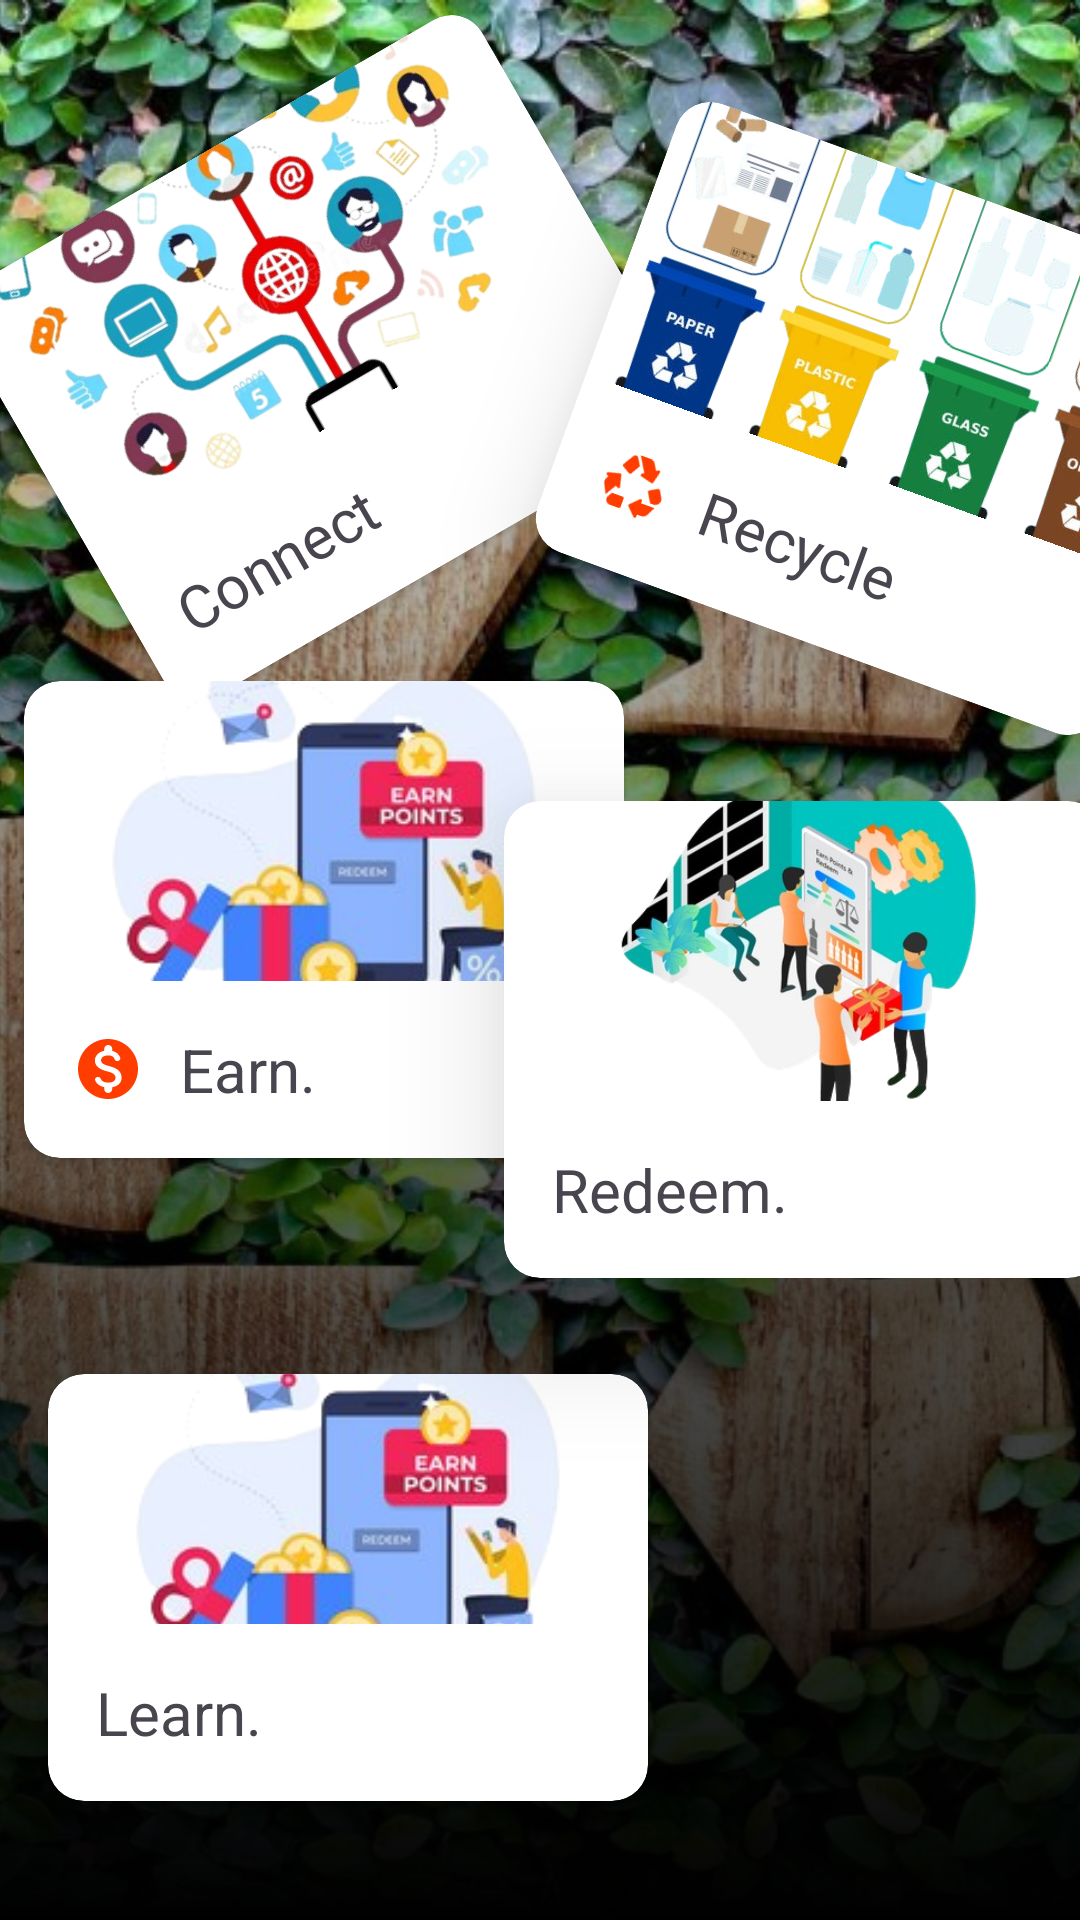

Reconstruct the res/layout file that produces this screen, plus the resources it refers to.
<!-- AndroidManifest.xml: application theme Theme.Recycle -->
<!-- res/layout/fragment_features_screen.xml -->
<?xml version="1.0" encoding="utf-8"?>
<androidx.constraintlayout.widget.ConstraintLayout xmlns:android="http://schemas.android.com/apk/res/android"
    xmlns:app="http://schemas.android.com/apk/res-auto"
    xmlns:tools="http://schemas.android.com/tools"
    android:id="@+id/frameLayout2"
    android:layout_width="match_parent"
    android:layout_height="match_parent"
    tools:context=".features.auth.onboarding.screens.FeaturesScreen">

    <ImageView
        android:id="@+id/imageView"
        android:layout_width="0dp"
        android:layout_height="0dp"
        android:scaleType="centerCrop"
        android:src="@drawable/recycle_like_a_pro"
        app:layout_constraintBottom_toBottomOf="parent"
        app:layout_constraintEnd_toEndOf="parent"
        app:layout_constraintStart_toStartOf="parent"
        app:layout_constraintTop_toTopOf="parent" />

    <LinearLayout
        android:id="@+id/linearLayout"
        android:layout_width="0dp"
        android:layout_height="0dp"
        android:background="@drawable/fading_linear_gradient"
        android:orientation="vertical"
        app:layout_constraintBottom_toBottomOf="parent"
        app:layout_constraintEnd_toEndOf="parent"
        app:layout_constraintStart_toStartOf="parent"
        app:layout_constraintTop_toTopOf="parent" />

    <androidx.cardview.widget.CardView
        android:id="@+id/card1"
        android:layout_width="200dp"
        android:layout_height="wrap_content"
        android:layout_marginStart="8dp"
        android:rotation="-30"
        android:layout_marginTop="40dp"
        app:cardCornerRadius="12dp"
        app:layout_constraintStart_toStartOf="parent"
        app:layout_constraintTop_toTopOf="parent">

        <LinearLayout
            android:layout_width="match_parent"
            android:layout_height="wrap_content"
            android:orientation="vertical">

            <ImageView
                android:id="@+id/imageView2"
                android:layout_width="match_parent"
                android:layout_height="100dp"
                android:scaleType="centerCrop"
                android:src="@drawable/connect_2" />

            <TextView
                android:layout_width="wrap_content"
                android:layout_height="wrap_content"
                android:layout_margin="16dp"
                android:drawableStart="@drawable/baseline_rss_feed_24"
                android:drawablePadding="12dp"
                android:drawableTint="#FF3D00"
                android:text="Connect"
                android:textSize="20sp" />
        </LinearLayout>
    </androidx.cardview.widget.CardView>

    <androidx.cardview.widget.CardView
        android:id="@+id/card2"
        android:layout_width="200dp"
        android:layout_height="wrap_content"
        android:layout_marginStart="-12dp"
        android:layout_marginTop="60dp"
        android:layout_marginEnd="-24dp"
        app:cardCornerRadius="12dp"
        android:translationZ="12dp"
        android:rotation="20"
        app:cardElevation="8dp"
        app:layout_constraintStart_toEndOf="@id/card1"
        app:layout_constraintTop_toTopOf="parent">

        <LinearLayout
            android:layout_width="match_parent"
            android:layout_height="wrap_content"
            android:orientation="vertical">

            <ImageView
                android:layout_width="match_parent"
                android:layout_height="100dp"
                android:scaleType="centerCrop"
                android:src="@drawable/recycle_waste" />


            <TextView
                android:layout_width="wrap_content"
                android:layout_height="wrap_content"
                android:layout_margin="16dp"
                android:drawableStart="@drawable/round_recycling_24"
                android:drawablePadding="12dp"
                android:drawableTint="#FF3D00"
                android:text="Recycle"
                android:textSize="20sp" />

        </LinearLayout>
    </androidx.cardview.widget.CardView>


    <androidx.cardview.widget.CardView
        android:id="@+id/card3"
        android:layout_width="200dp"
        android:layout_height="wrap_content"
        android:layout_marginStart="8dp"
        android:layout_marginTop="8dp"
        app:cardCornerRadius="12dp"
        app:layout_constraintStart_toStartOf="parent"
        app:layout_constraintTop_toBottomOf="@+id/card2">

        <LinearLayout
            android:layout_width="match_parent"
            android:layout_height="wrap_content"
            android:orientation="vertical">

            <ImageView
                android:layout_width="match_parent"
                android:layout_height="100dp"
                android:scaleType="centerCrop"
                android:src="@drawable/earn_points" />


            <TextView
                android:layout_width="match_parent"
                android:layout_height="wrap_content"
                android:layout_margin="16dp"
                android:drawableStart="@drawable/round_monetization_on_24"
                android:drawablePadding="12dp"
                android:drawableTint="#FF3D00"
                android:text="Earn."
                android:textSize="20sp" />


        </LinearLayout>
    </androidx.cardview.widget.CardView>


    <androidx.cardview.widget.CardView
        android:id="@+id/card4"
        android:layout_width="200dp"
        android:layout_height="wrap_content"
        android:layout_marginStart="32dp"
        android:translationZ="12dp"
        android:layout_marginTop="48dp"
        android:layout_marginEnd="64dp"
        app:cardCornerRadius="12dp"
        app:cardElevation="12dp"
        app:layout_constraintEnd_toEndOf="parent"
        app:layout_constraintStart_toEndOf="@+id/card3"
        app:layout_constraintTop_toBottomOf="@+id/card2">


        <LinearLayout
            android:layout_width="match_parent"
            android:layout_height="wrap_content"
            android:orientation="vertical">

            <ImageView
                android:layout_width="match_parent"
                android:layout_height="100dp"
                android:scaleType="centerCrop"
                android:src="@drawable/redeem_points" />


            <TextView
                android:layout_width="match_parent"
                android:layout_height="wrap_content"
                android:layout_margin="16dp"
                android:drawableStart="@drawable/baseline_shopping_bag_24"
                android:drawablePadding="12dp"
                android:drawableTint="#FF3D00"
                android:text="Redeem."
                android:textSize="20sp" />
        </LinearLayout>
    </androidx.cardview.widget.CardView>


    <androidx.cardview.widget.CardView
        android:id="@+id/card5"
        android:layout_width="200dp"
        android:layout_height="wrap_content"
        android:layout_marginStart="16dp"
        android:layout_marginEnd="16dp"
        android:layout_marginTop="12dp"
        android:translationY="20dp"
        app:cardCornerRadius="12dp"
        app:layout_constraintStart_toStartOf="parent"
        app:layout_constraintTop_toBottomOf="@+id/card4">


        <LinearLayout
            android:layout_width="match_parent"
            android:layout_height="match_parent"
            android:orientation="vertical">

            <ImageView
                android:layout_width="match_parent"
                android:layout_height="match_parent"
                android:scaleType="centerCrop"
                android:src="@drawable/earn_points" />


            <TextView
                android:layout_width="match_parent"
                android:layout_height="wrap_content"
                android:layout_gravity="center_vertical"
                android:layout_margin="16dp"
                android:drawableStart="@drawable/baseline_shopping_bag_24"
                android:drawablePadding="12dp"
                android:drawableTint="#FF3D00"
                android:text="Learn."
                android:textSize="20sp" />

        </LinearLayout>
    </androidx.cardview.widget.CardView>


</androidx.constraintlayout.widget.ConstraintLayout>
<!-- resources referenced by this layout -->
<resources>
  <!-- drawable connect_2: png bitmap (drawable-nodpi, 185976 bytes) -->
  <!-- drawable earn_points: png bitmap (drawable-nodpi, 42226 bytes) -->
  <!-- drawable fading_linear_gradient (drawable) -->
  <?xml version="1.0" encoding="utf-8"?>
  <shape xmlns:android="http://schemas.android.com/apk/res/android">
      <gradient
          android:angle="270"
          android:endColor="#000000"
          android:startColor="#00000000" />
  </shape>
  <!-- drawable recycle_like_a_pro: jpg bitmap (drawable-nodpi, 381998 bytes) -->
  <!-- drawable recycle_waste: png bitmap (drawable-nodpi, 204243 bytes) -->
  <!-- drawable redeem_points: png bitmap (drawable-nodpi, 129082 bytes) -->
  <!-- drawable round_monetization_on_24 (drawable) -->
  <vector xmlns:android="http://schemas.android.com/apk/res/android" android:height="24dp" android:tint="#000000" android:viewportHeight="24" android:viewportWidth="24" android:width="24dp">
        
      <path android:fillColor="@android:color/white" android:pathData="M12,2C6.48,2 2,6.48 2,12s4.48,10 10,10 10,-4.48 10,-10S17.52,2 12,2zM13.41,18.09v0.58c0,0.73 -0.6,1.33 -1.33,1.33h-0.01c-0.73,0 -1.33,-0.6 -1.33,-1.33v-0.6c-1.33,-0.28 -2.51,-1.01 -3.01,-2.24 -0.23,-0.55 0.2,-1.16 0.8,-1.16h0.24c0.37,0 0.67,0.25 0.81,0.6 0.29,0.75 1.05,1.27 2.51,1.27 1.96,0 2.4,-0.98 2.4,-1.59 0,-0.83 -0.44,-1.61 -2.67,-2.14 -2.48,-0.6 -4.18,-1.62 -4.18,-3.67 0,-1.72 1.39,-2.84 3.11,-3.21v-0.6c0,-0.73 0.6,-1.33 1.33,-1.33h0.01c0.73,0 1.33,0.6 1.33,1.33v0.62c1.38,0.34 2.25,1.2 2.63,2.26 0.2,0.55 -0.22,1.13 -0.81,1.13h-0.26c-0.37,0 -0.67,-0.26 -0.77,-0.62 -0.23,-0.76 -0.86,-1.25 -2.12,-1.25 -1.5,0 -2.4,0.68 -2.4,1.64 0,0.84 0.65,1.39 2.67,1.91s4.18,1.39 4.18,3.91c-0.02,1.83 -1.39,2.83 -3.13,3.16z"/>
      
  </vector>
  <!-- drawable round_recycling_24 (drawable) -->
  <vector xmlns:android="http://schemas.android.com/apk/res/android" android:height="24dp" android:tint="#000000" android:viewportHeight="24" android:viewportWidth="24" android:width="24dp">
        
      <path android:fillColor="@android:color/white" android:pathData="M6.2,7.41C5.97,7.27 5.89,6.96 6.03,6.73L7.2,4.78l1.03,-1.71c0.39,-0.65 1.33,-0.65 1.72,0l1.48,2.46l-1.23,2.06l-0.72,1.2C9.32,9.02 9.01,9.1 8.77,8.96L6.2,7.41zM21.72,12.97l-1.34,-2.24c-0.14,-0.23 -0.44,-0.31 -0.68,-0.18l-2.6,1.5c-0.24,0.14 -0.32,0.45 -0.18,0.69L18.87,16l1.09,0c0.61,0 1.2,-0.26 1.59,-0.73C21.85,14.9 22,14.45 22,14C22,13.64 21.9,13.29 21.72,12.97zM16,21h1.5c0.76,0 1.45,-0.43 1.79,-1.11L20.74,17H16v-0.79c0,-0.45 -0.54,-0.67 -0.85,-0.35l-2.79,2.79c-0.2,0.2 -0.2,0.51 0,0.71l2.79,2.79c0.31,0.31 0.85,0.09 0.85,-0.35V21zM9.5,17H5.7l-0.84,1.41c-0.3,0.5 -0.32,1.12 -0.06,1.65l0,0C5.08,20.63 5.67,21 6.32,21H9.5c0.28,0 0.5,-0.22 0.5,-0.5v-3C10,17.22 9.78,17 9.5,17zM6.12,14.35l0.7,0.42c0.38,0.23 0.85,-0.12 0.74,-0.55L6.6,10.38C6.54,10.12 6.27,9.95 6,10.02l-3.83,0.96c-0.43,0.11 -0.52,0.68 -0.14,0.91l0.66,0.4l-0.41,0.69c-0.35,0.59 -0.38,1.31 -0.07,1.92l1.63,3.26L6.12,14.35zM17.02,5.14l-1.3,-2.17C15.35,2.37 14.7,2 14,2h-3.53l3.12,5.2L12.9,7.61c-0.38,0.23 -0.3,0.81 0.14,0.91l3.83,0.96c0.27,0.07 0.54,-0.1 0.61,-0.36l0.96,-3.83c0.11,-0.43 -0.36,-0.78 -0.74,-0.55L17.02,5.14z"/>
      
  </vector>
  <style name="Theme.Recycle" parent="Base.Theme.Recycle">
          <item name="android:windowTranslucentStatus">true</item>
          <item name="windowNoTitle">true</item>
          <item name="backgroundColor">@color/background_dark</item>
      </style>
  <style name="Base.Theme.Recycle" parent="Theme.Material3.DayNight.NoActionBar">
          
          
      </style>
  <color name="background_dark">#FF0a0f0d</color>
</resources>
